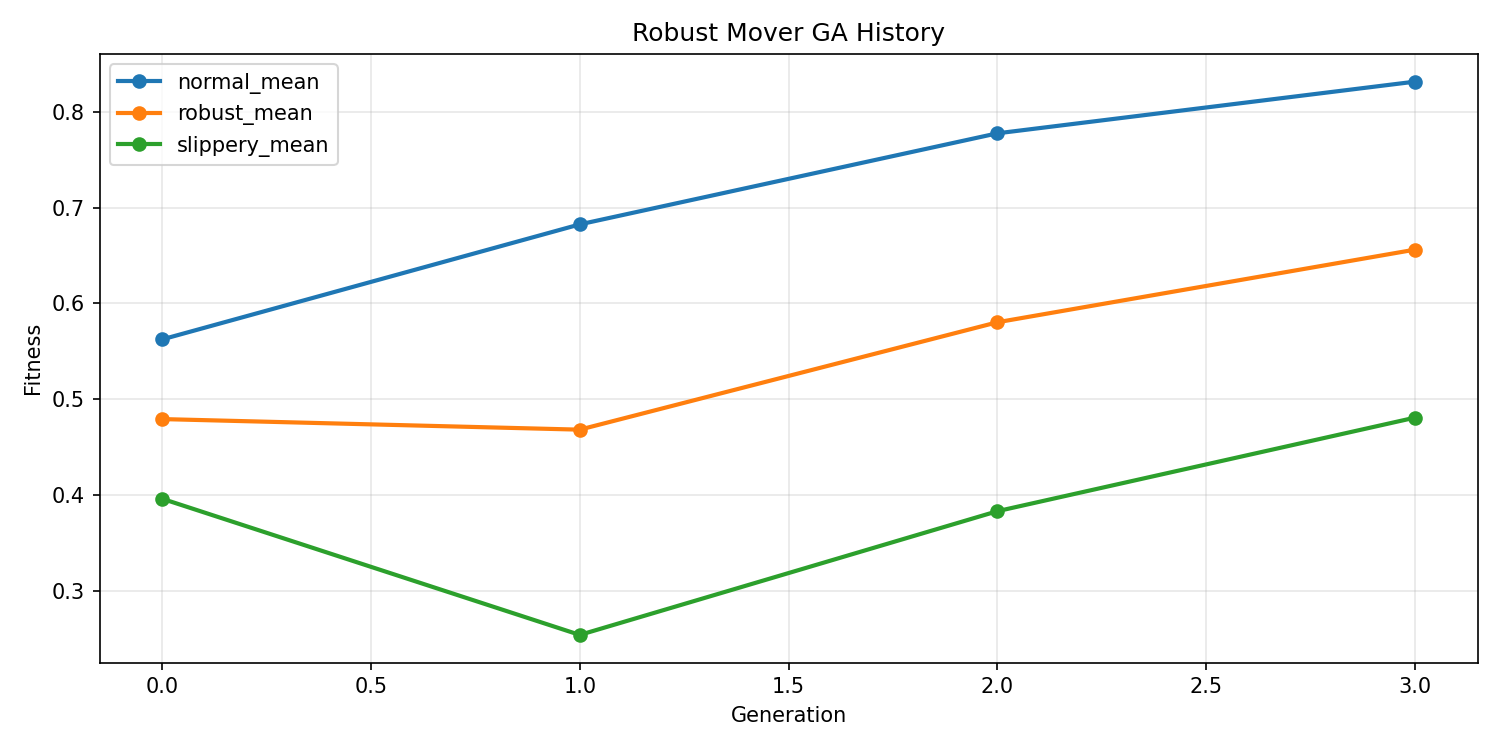

The table this chart was drawn from, first rows:
generation, robust_mean, robust_max, normal_mean, normal_max, slippery_mean, slippery_max
0, 0.4792, 0.7056, 0.5625, 0.9117, 0.3959, 0.544
1, 0.4681, 0.7802, 0.6827, 1.122, 0.2536, 0.5431
2, 0.5804, 0.852, 0.7778, 1.203, 0.3829, 0.5667
3, 0.6562, 0.7311, 0.8318, 0.9889, 0.4807, 0.5595
